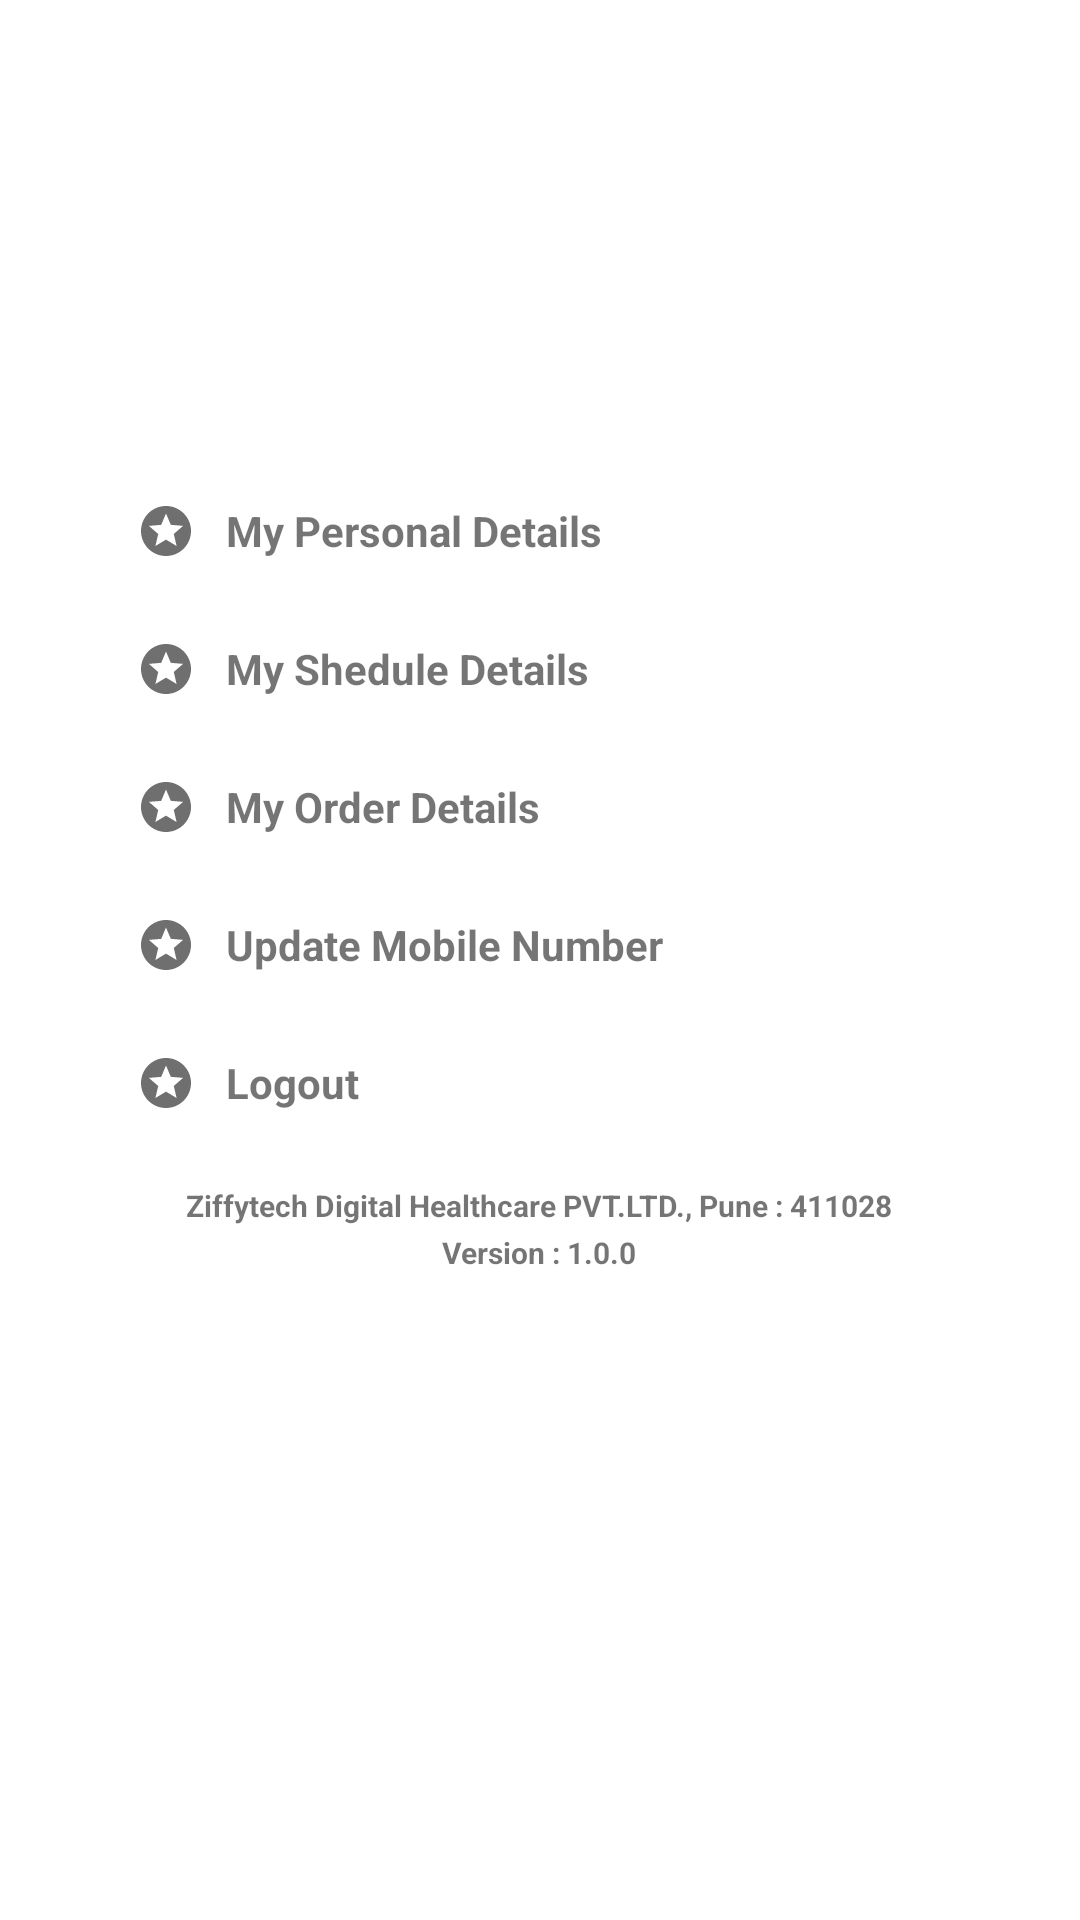

Here is an Android app screen rendered from its layout file. Give the layout XML and the strings, colors and styles it references.
<!-- AndroidManifest.xml: application theme AppTheme -->
<!-- res/layout/activity_settings.xml -->
<?xml version="1.0" encoding="utf-8"?>
<LinearLayout xmlns:android="http://schemas.android.com/apk/res/android"
    android:layout_width="match_parent"
    android:layout_height="match_parent"
    android:orientation="vertical"
    android:background="@color/white">

    <LinearLayout
        android:layout_width="match_parent"
        android:layout_height="wrap_content"
        android:layout_gravity="center"
        android:background="@drawable/my_gradient_back"
        android:orientation="horizontal"
        android:padding="40dp"
        android:weightSum="2">

        

        <LinearLayout
            android:layout_width="match_parent"
            android:layout_height="wrap_content"
            android:layout_gravity="center"
            android:layout_weight="1.7"
            android:gravity="center"
            android:orientation="vertical">

            <ImageView
                android:id="@+id/thumbnail_image1"
                android:layout_width="50dp"
                android:layout_height="50dp"
                android:padding="@dimen/dimen_2dp" />

        </LinearLayout>

        <LinearLayout
            android:layout_width="match_parent"
            android:layout_height="wrap_content"
            android:layout_marginLeft="5dp"
            android:layout_weight="0.3"
            android:orientation="vertical"
            android:paddingLeft="10dp">

            <TextView
                android:id="@+id/tvName"
                android:layout_width="wrap_content"
                android:layout_height="wrap_content"
                android:layout_marginTop="10dp"
                android:text="Mahesh Bhople"
                android:textColor="@color/white"
                android:textSize="17sp"
                android:textStyle="bold" />

            <TextView
                android:id="@+id/tvEmail"
                android:layout_width="wrap_content"
                android:layout_height="wrap_content"
                android:layout_marginTop="5dp"
                android:text="maheshbhople@gmail.com"
                android:textColor="@color/white"
                android:textSize="12sp" />

        </LinearLayout>


    </LinearLayout>

    <LinearLayout

        android:layout_width="match_parent"
        android:layout_height="wrap_content"
        android:layout_margin="10dp"
        android:orientation="vertical"
        android:paddingTop="10dp">

        <TextView
            android:id="@+id/btnpersonalDetails"
            android:layout_width="match_parent"
            android:layout_height="wrap_content"
            android:layout_marginLeft="15dp"
            android:background="@color/white"
            android:padding="13dp"
            android:text="My Personal Details"
            android:textSize="14dp"
            android:textStyle="bold"
            android:drawableLeft="@drawable/ic_stars_black_24dp"
            android:drawablePadding="10dp"
            android:layout_gravity="center"
            android:gravity="center_vertical"
            />

        <TextView
            android:id="@+id/btnMedicalDetails"
            android:layout_width="match_parent"
            android:layout_height="wrap_content"
            android:layout_marginLeft="15dp"
            android:background="@color/white"
            android:padding="13dp"
            android:text="My Shedule Details"
            android:textSize="14dp"
            android:textStyle="bold"
            android:drawableLeft="@drawable/ic_stars_black_24dp"
            android:drawablePadding="10dp"
            android:layout_gravity="center"
            android:gravity="center_vertical"/>


        <TextView
            android:id="@+id/btnLifeStyleDetails"
            android:layout_width="match_parent"
            android:layout_height="wrap_content"
            android:layout_marginLeft="15dp"
            android:background="@color/white"
            android:padding="13dp"
            android:text="My Order Details"
            android:textSize="14dp"
            android:textStyle="bold"
            android:drawableLeft="@drawable/ic_stars_black_24dp"
            android:drawablePadding="10dp"
            android:layout_gravity="center"
            android:gravity="center_vertical"
            />


        <TextView
            android:id="@+id/btnUpdateProfile"
            android:layout_width="match_parent"
            android:layout_height="wrap_content"
            android:layout_marginLeft="15dp"
            android:background="@color/white"
            android:padding="13dp"
            android:text="Update Mobile Number"
            android:textSize="14dp"
            android:textStyle="bold"
            android:drawableLeft="@drawable/ic_stars_black_24dp"
            android:drawablePadding="10dp"
            android:layout_gravity="center"
            android:gravity="center_vertical"

            />


        <TextView
            android:id="@+id/btnlogout"
            android:layout_width="match_parent"
            android:layout_height="wrap_content"
            android:layout_marginLeft="15dp"
            android:background="@color/white"
            android:padding="13dp"
            android:text="Logout"
            android:textSize="14dp"
            android:textStyle="bold"
            android:drawableLeft="@drawable/ic_stars_black_24dp"
            android:drawablePadding="10dp"
            android:layout_gravity="center"
            android:gravity="center_vertical"

            />





    </LinearLayout>


    <TextView
        android:layout_width="wrap_content"
        android:layout_height="wrap_content"
        android:textSize="10dp"
        android:text="Ziffytech Digital Healthcare PVT.LTD., Pune : 411028"
        android:layout_margin="1dp"
        android:textStyle="bold"
        android:textColor="@color/light_grey"
        android:id="@+id/textView"
        android:layout_gravity="center|bottom"/>

    <TextView
        android:layout_width="wrap_content"
        android:layout_height="wrap_content"
        android:textSize="10dp"
        android:text="Version : 1.0.0"
        android:layout_margin="1dp"
        android:textStyle="bold"
        android:textColor="@color/light_grey"
        android:id="@+id/textView1"
        android:layout_gravity="center|bottom"/>



</LinearLayout>
<!-- resources referenced by this layout -->
<resources>
  <!-- drawable ic_stars_black_24dp (drawable) -->
  <vector android:height="20dp" android:viewportHeight="24.0"
      android:viewportWidth="24.0" android:width="20dp" xmlns:android="http://schemas.android.com/apk/res/android">
      <path android:fillColor="#90000000"
          android:pathData="M11.99,2C6.47,2 2,6.48 2,12s4.47,10 9.99,10C17.52,22 22,17.52 22,12S17.52,2 11.99,2zM16.23,18L12,15.45 7.77,18l1.12,-4.81 -3.73,-3.23 4.92,-0.42L12,5l1.92,4.53 4.92,0.42 -3.73,3.23L16.23,18z"/>
  </vector>
  <style name="AppTheme" parent="Theme.AppCompat.Light.DarkActionBar">
          
          <item name="colorPrimary">@color/colorPrimary</item>
          <item name="colorPrimaryDark">@color/colorPrimary</item>
          <item name="colorAccent">@color/colorPrimary</item>
          <item name="autoCompleteTextViewStyle">@style/cursorColor</item>
      </style>
  <color name="colorPrimary">#ff422a</color>
  <style name="cursorColor" parent="Widget.AppCompat.AutoCompleteTextView">
          <item name="android:textCursorDrawable">@drawable/cursor</item>
      </style>
  <!-- not gathered from this repository: default colours our renderer supplied (Android Studio template values) -->
  <color name="white">#FFFFFFFF</color>
</resources>
